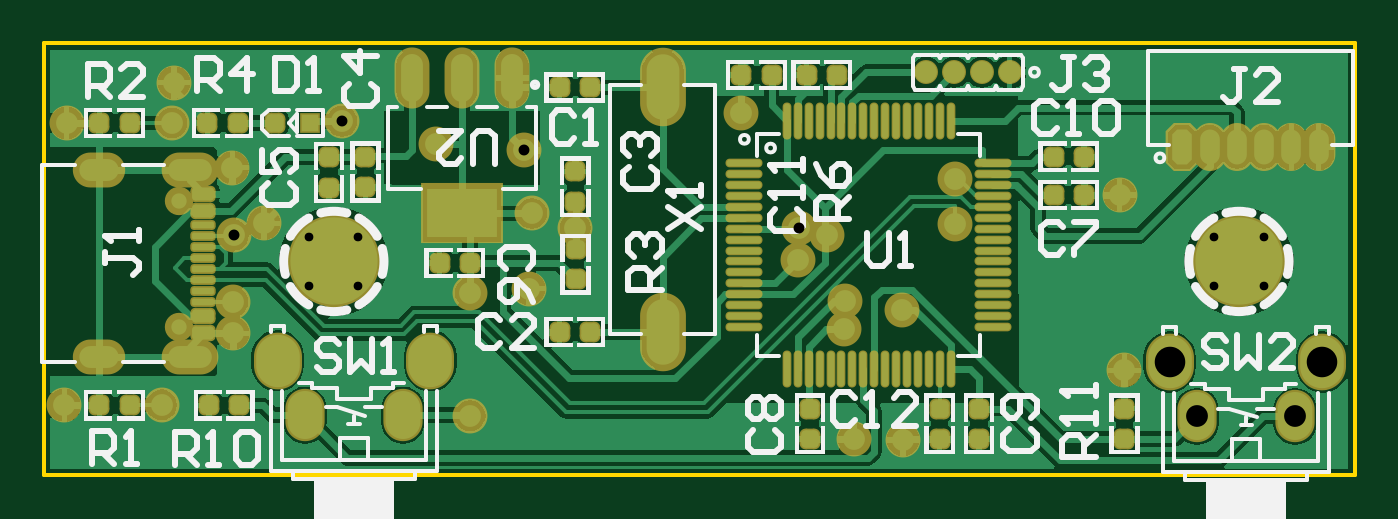
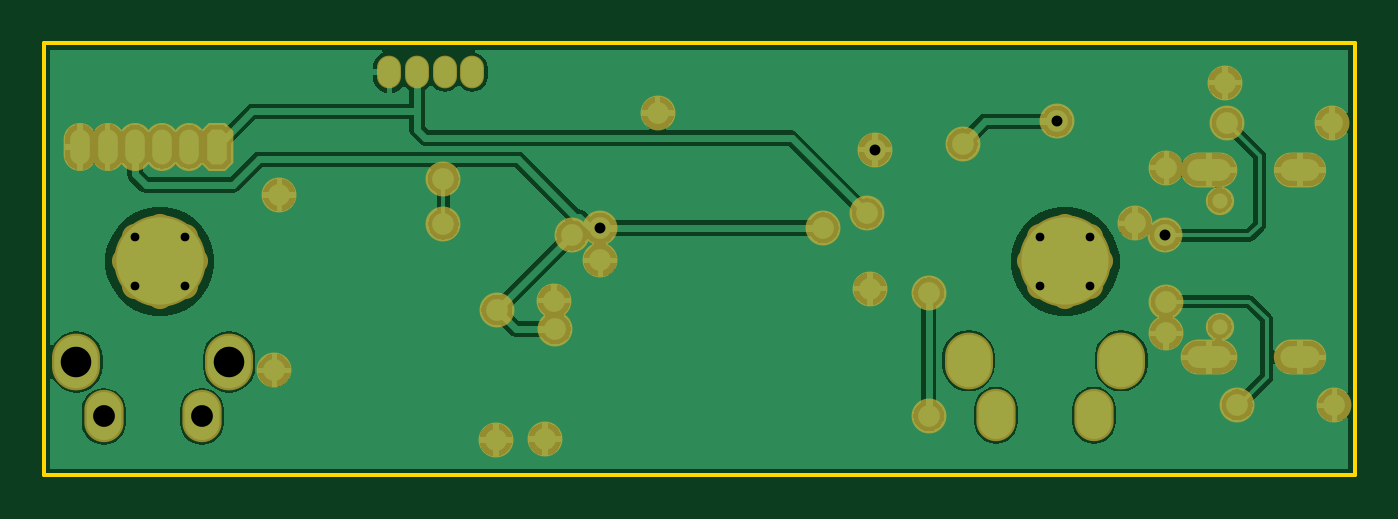
Circuit board: 10 layer files. Board 60.1 x 19.8 mm.
- drill: pcb-RoundHoles-NonPlated.TXT (129 bytes)
- drill: pcb-RoundHoles-Plated.TXT (1182 bytes)
- drill: pcb-SlotHoles-Plated.TXT (286 bytes)
- bottom_copper: pcb.GBL (31431 bytes)
- bottom_mask: pcb.GBS (2306 bytes)
- outline: pcb.GKO (212 bytes)
- top_copper: pcb.GTL (47617 bytes)
- top_silk: pcb.GTO (18271 bytes)
- paste: pcb.GTP (16118 bytes)
- top_mask: pcb.GTS (6391 bytes)

=== drill: pcb-RoundHoles-NonPlated.TXT ===
M48
;Layer_Color=9474304
;FILE_FORMAT=4:3
METRIC,LZ
;TYPE=NON_PLATED
T9F00S00C0.700
%
T09
X0031705Y008606
Y009184
M30

=== drill: pcb-RoundHoles-Plated.TXT ===
M48
;Layer_Color=9474304
;FILE_FORMAT=4:3
METRIC,LZ
;TYPE=PLATED
T1F00S00C0.400
T2F00S00C0.500
T3F00S00C0.600
T5F00S00C0.700
T6F00S00C1.000
T7F00S00C1.400
T8F00S00C2.200
%
T01
X0037669Y0087919
X00388Y008745
Y009065
X0037669Y0090181
X00372Y008905
X00404
X0039931Y0087919
Y0090181
X0079169
X00787Y008905
X0079169Y0087919
X00803Y008745
X0081431Y0087919
X00819Y008905
X0081431Y0090181
X00803Y009065
T02
X002645Y008245
X00309Y0082475
X0034175Y008575
Y00872
X0034202Y0090254
X00356Y00908
X003415Y009335
X0031375Y00954
X0031475Y009725
X002655Y00954
X0039175Y0095475
X00435Y009445
X0047525Y0094175
X0047875Y009125
X0049875Y00906
X004775Y00878
X004505Y0087625
Y0081975
X006265Y00809
X00649Y0080875
X006485Y0086825
X0062225Y008725
X0062175Y008595
X0061425Y009025
X0060125Y0090575
X00601Y00891
X00673Y009075
X0067303Y009283
X0074825Y00921
X007505Y008405
X0057475Y009585
T03
X00777Y00943
X007895
X00802
X008145
X00827
X008395
T05
X006597Y0097725
X006724
X006851
X006978
T06
X0037475Y0082
X0041975
X0078376Y0081941
X0082876
T07
X0036225Y00845
X0043225
X0077126Y0084441
X0084126
T08
X00388Y008905
X00803
M30

=== drill: pcb-SlotHoles-Plated.TXT ===
M48
;Layer_Color=9474304
;FILE_FORMAT=4:3
METRIC,LZ
;TYPE=PLATED
T4F00S00C0.600
%
G90
G05
T04
G00X0028425Y008465
M15
G01X0027625
M16
G00X0032705Y008465
M15
G01X0031705
M16
G00X0032705Y009325
M15
G01X0031705
M16
G00X0028425Y009325
M15
G01X0027625
M16
M17
M30

=== bottom_copper: pcb.GBL (31431 bytes, source omitted) ===
=== bottom_mask: pcb.GBS ===
G04 Layer_Color=16711935*
%FSLAX43Y43*%
%MOMM*%
G71*
G01*
G75*
%ADD47C,1.300*%
%ADD48O,2.600X1.600*%
%ADD49O,2.400X1.600*%
%ADD50C,4.200*%
%ADD51O,1.800X2.400*%
%ADD52O,2.200X2.600*%
G04:AMPARAMS|DCode=53|XSize=1.5mm|YSize=2.2mm|CornerRadius=0mm|HoleSize=0mm|Usage=FLASHONLY|Rotation=0.000|XOffset=0mm|YOffset=0mm|HoleType=Round|Shape=Octagon|*
%AMOCTAGOND53*
4,1,8,-0.375,1.100,0.375,1.100,0.750,0.725,0.750,-0.725,0.375,-1.100,-0.375,-1.100,-0.750,-0.725,-0.750,0.725,-0.375,1.100,0.0*
%
%ADD53OCTAGOND53*%

%ADD54O,1.500X2.200*%
%ADD56C,1.200*%
%ADD57C,1.600*%
%ADD58O,1.100X1.500*%
D47*
X31705Y91840D02*
D03*
Y86060D02*
D03*
D48*
X32205Y84650D02*
D03*
Y93250D02*
D03*
D49*
X28025Y84650D02*
D03*
Y93250D02*
D03*
D50*
X38800Y89050D02*
D03*
X80300D02*
D03*
D51*
X41975Y82000D02*
D03*
X37475D02*
D03*
X82876Y81941D02*
D03*
X78376D02*
D03*
D52*
X36225Y84500D02*
D03*
X43225D02*
D03*
X77126Y84441D02*
D03*
X84126D02*
D03*
D53*
X77700Y94300D02*
D03*
D54*
X78950D02*
D03*
X80200D02*
D03*
X81450D02*
D03*
X82700D02*
D03*
X83950D02*
D03*
D56*
X38800Y87450D02*
D03*
Y90650D02*
D03*
X37669Y90181D02*
D03*
X39931Y87919D02*
D03*
X37200Y89050D02*
D03*
X40400D02*
D03*
X37669Y87919D02*
D03*
X39931Y90181D02*
D03*
X80300Y87450D02*
D03*
Y90650D02*
D03*
X79169Y90181D02*
D03*
X81431Y87919D02*
D03*
X78700Y89050D02*
D03*
X81900D02*
D03*
X79169Y87919D02*
D03*
X81431Y90181D02*
D03*
D57*
X34202Y90254D02*
D03*
X31375Y95400D02*
D03*
X34175Y87200D02*
D03*
X30900Y82475D02*
D03*
X26450Y82450D02*
D03*
X34175Y85750D02*
D03*
X34150Y93350D02*
D03*
X26550Y95400D02*
D03*
X31475Y97250D02*
D03*
X35600Y90800D02*
D03*
X43500Y94450D02*
D03*
X39175Y95475D02*
D03*
X47525Y94175D02*
D03*
X47750Y87800D02*
D03*
X60125Y90575D02*
D03*
X49875Y90600D02*
D03*
X67303Y92830D02*
D03*
X67300Y90750D02*
D03*
X62650Y80900D02*
D03*
X64900Y80875D02*
D03*
X75050Y84050D02*
D03*
X74825Y92100D02*
D03*
X57475Y95850D02*
D03*
X45050Y81975D02*
D03*
Y87625D02*
D03*
X60100Y89100D02*
D03*
X64850Y86825D02*
D03*
X62225Y87250D02*
D03*
X62175Y85950D02*
D03*
X47875Y91250D02*
D03*
X61425Y90250D02*
D03*
D58*
X67240Y97725D02*
D03*
X68510D02*
D03*
X69780D02*
D03*
X65970D02*
D03*
M02*

=== outline: pcb.GKO ===
G04 Layer_Color=16711935*
%FSLAX43Y43*%
%MOMM*%
G71*
G01*
G75*
%ADD21C,0.200*%
D21*
X25500Y79250D02*
X85625D01*
X25500D02*
Y99050D01*
X85625D01*
Y98825D02*
Y99050D01*
Y79250D02*
Y98825D01*
M02*

=== top_copper: pcb.GTL (47617 bytes, source omitted) ===
=== top_silk: pcb.GTO (18271 bytes, source omitted) ===
=== paste: pcb.GTP (16118 bytes, source omitted) ===
=== top_mask: pcb.GTS (6391 bytes, source omitted) ===
